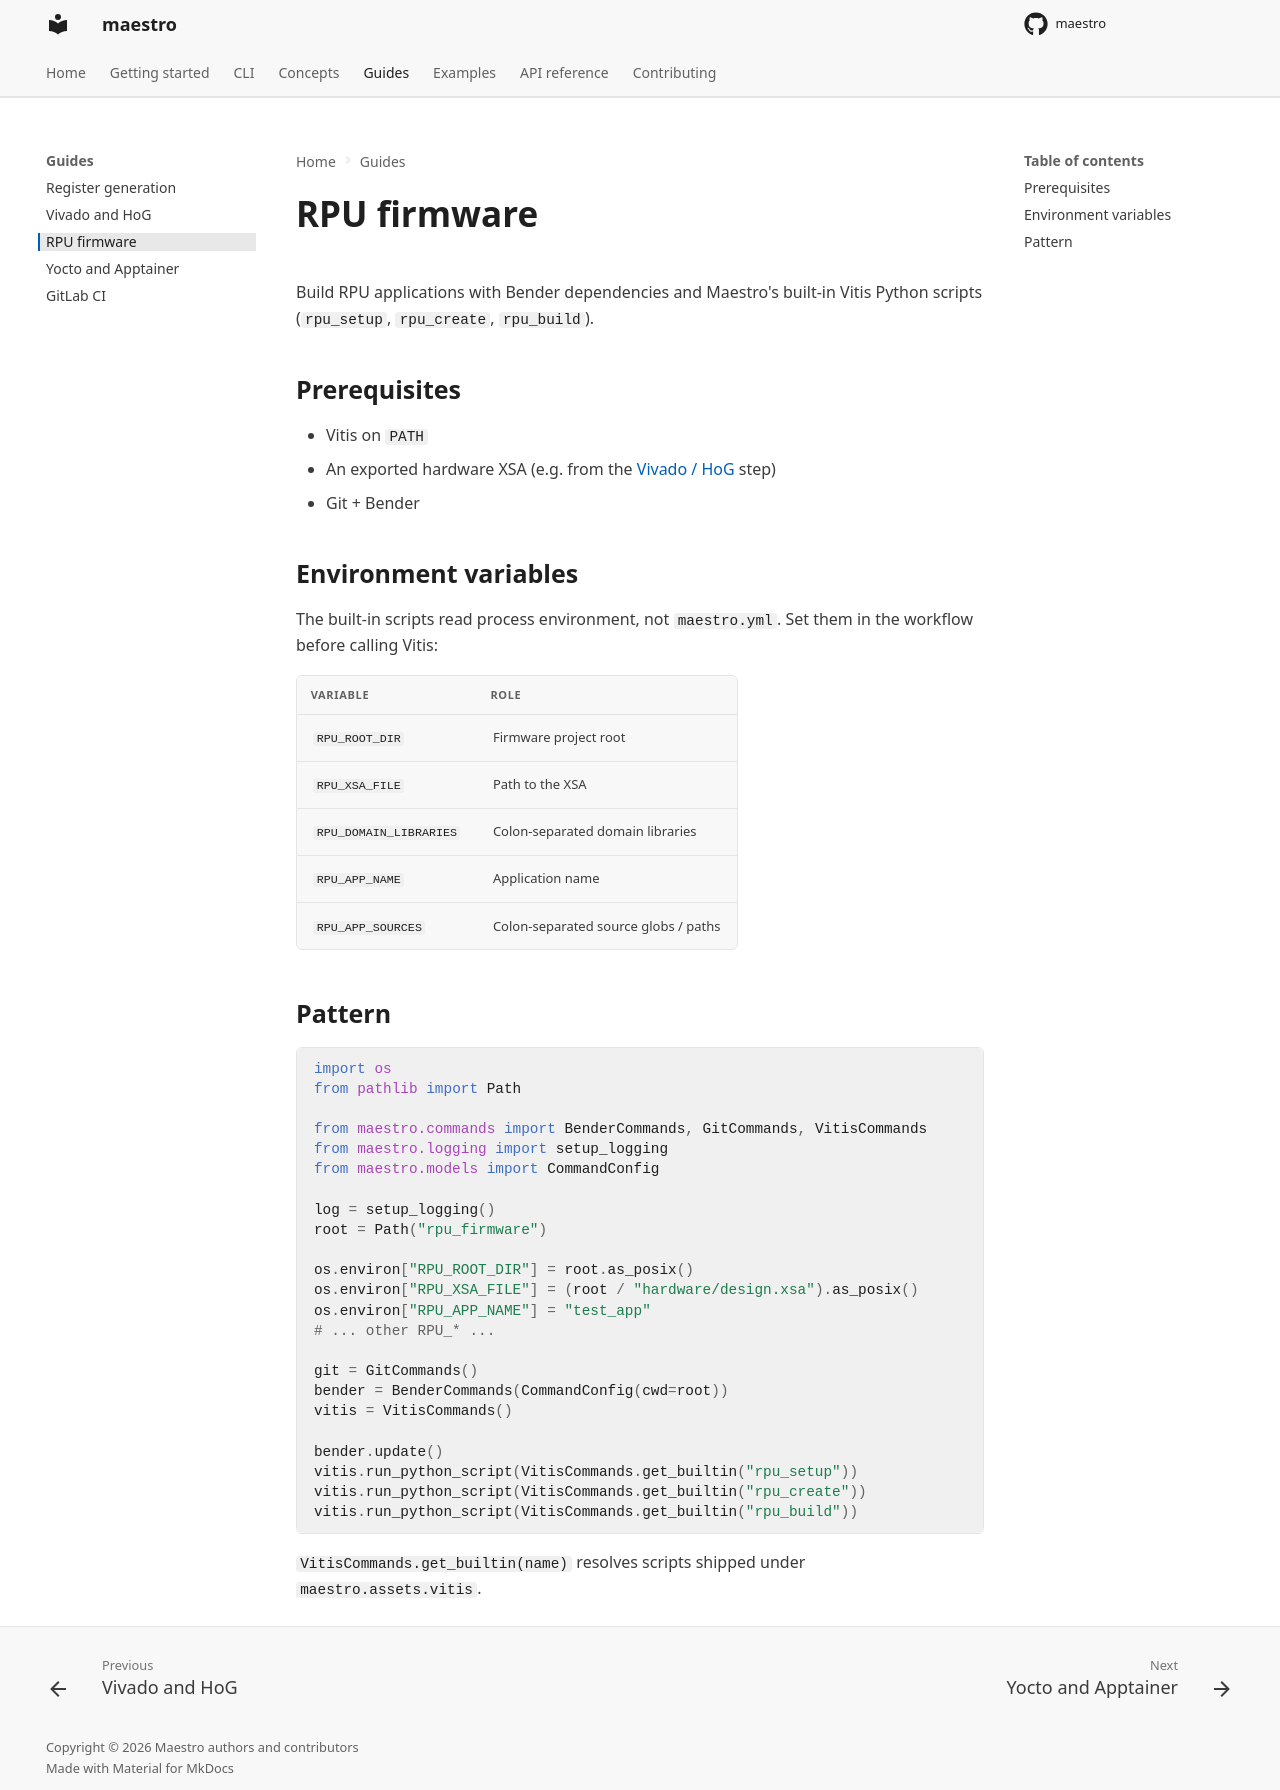

repository: Spare-Logic/maestro · page: guides/rpu-firmware/index.html · generator: mkdocs

<!--
SPDX-FileCopyrightText: 2026 Maestro authors and contributors
SPDX-FileContributor: Cedric Hirschi <cedr02@live.com>
SPDX-FileContributor: Tim Frey <timfreyb@gmail.com>

SPDX-License-Identifier: Apache-2.0
-->

# RPU firmware

Build RPU applications with Bender dependencies and Maestro's built-in Vitis
Python scripts (`rpu_setup`, `rpu_create`, `rpu_build`).

## Prerequisites

- Vitis on `PATH`
- An exported hardware XSA (e.g. from the [Vivado / HoG](vivado-and-hog.md) step)
- Git + Bender

## Environment variables

The built-in scripts read process environment, not `maestro.yml`. Set them in
the workflow before calling Vitis:

| Variable | Role |
|---|---|
| `RPU_ROOT_DIR` | Firmware project root |
| `RPU_XSA_FILE` | Path to the XSA |
| `RPU_DOMAIN_LIBRARIES` | Colon-separated domain libraries |
| `RPU_APP_NAME` | Application name |
| `RPU_APP_SOURCES` | Colon-separated source globs / paths |

## Pattern

```python
import os
from pathlib import Path

from maestro.commands import BenderCommands, GitCommands, VitisCommands
from maestro.logging import setup_logging
from maestro.models import CommandConfig

log = setup_logging()
root = Path("rpu_firmware")

os.environ["RPU_ROOT_DIR"] = root.as_posix()
os.environ["RPU_XSA_FILE"] = (root / "hardware/design.xsa").as_posix()
os.environ["RPU_APP_NAME"] = "test_app"
# ... other RPU_* ...

git = GitCommands()
bender = BenderCommands(CommandConfig(cwd=root))
vitis = VitisCommands()

bender.update()
vitis.run_python_script(VitisCommands.get_builtin("rpu_setup"))
vitis.run_python_script(VitisCommands.get_builtin("rpu_create"))
vitis.run_python_script(VitisCommands.get_builtin("rpu_build"))
```

`VitisCommands.get_builtin(name)` resolves scripts shipped under
`maestro.assets.vitis`.
